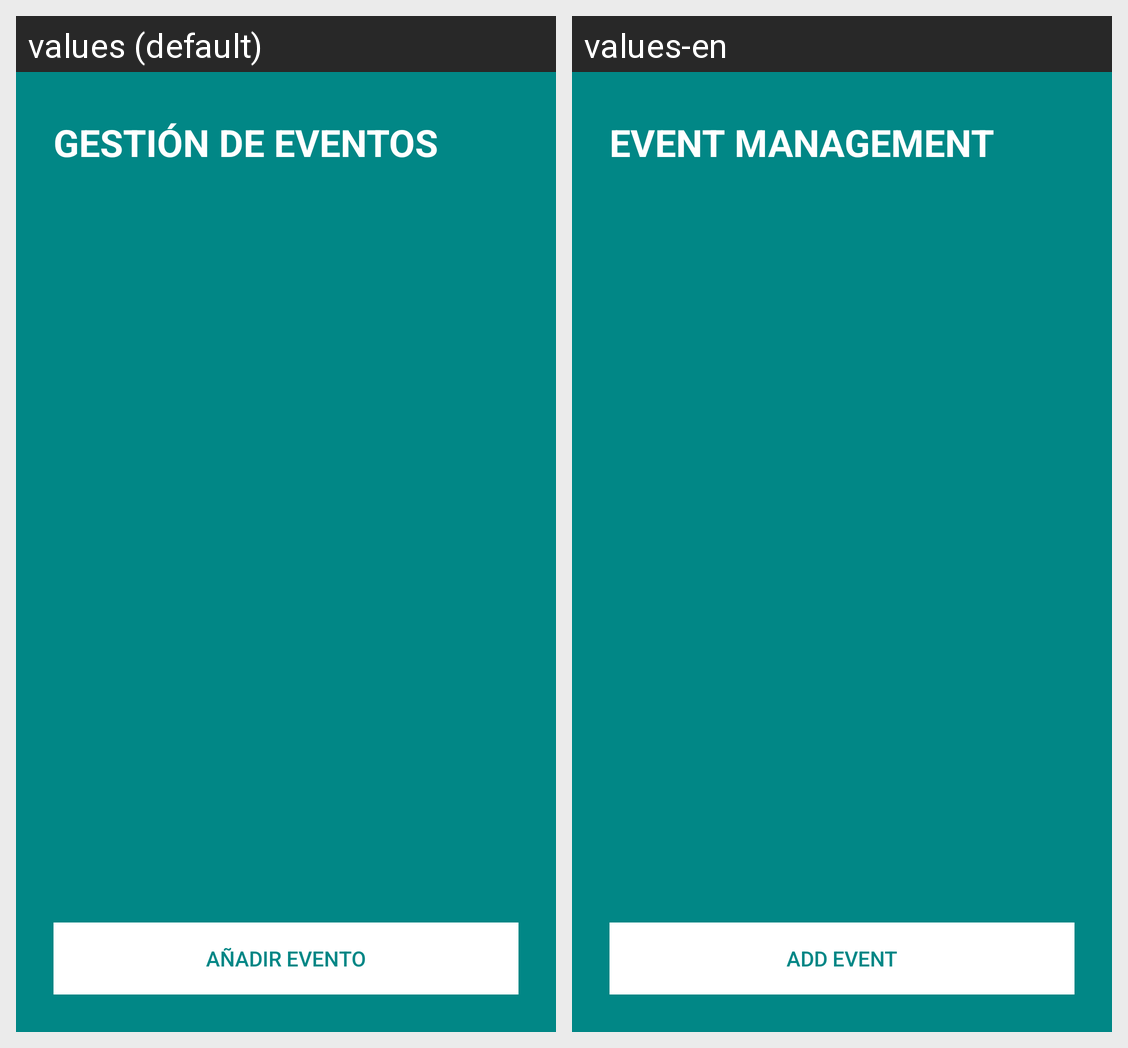

Strings drawn on this Android screen and how each of the app's shown locales translates them:
Android screen res/layout/actividad_principal.xml rendered under 2 locales, left to right: values (default), values-en. Device: Nexus 5 (rendered at 1080×1920; each locale shown at half size, 540×960, under a caption strip naming it); theme Theme.Examen2Ejercicio2.
Strings drawn on this screen, with the default value and each locale's value (text and hints the layout hard-codes, and strings that could not be matched under every locale, appear in the picture but are not listed):

app_name
  values: GESTIÓN DE EVENTOS
  values-en: EVENT MANAGEMENT

add_event
  values: Añadir Evento
  values-en: Add Event
